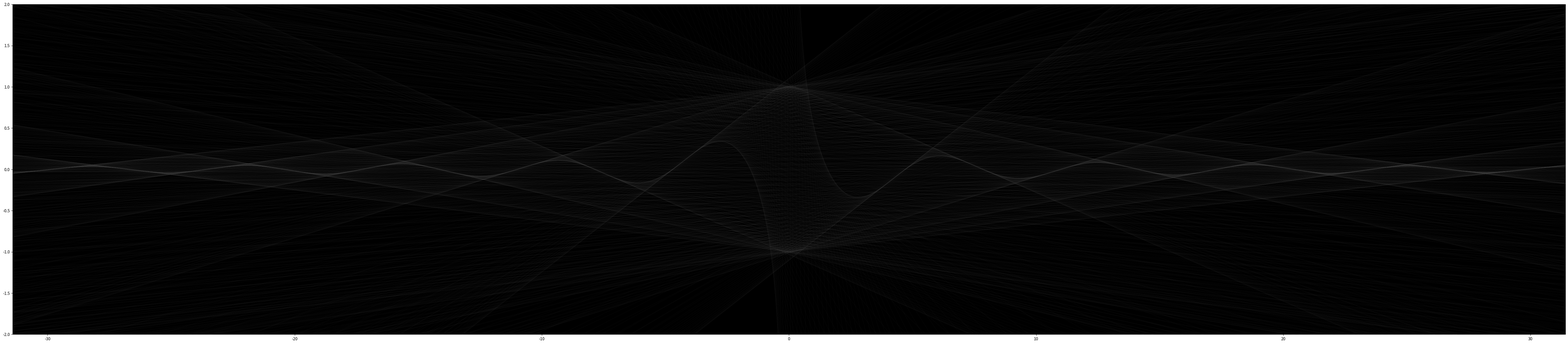

Python code for this plot:
import matplotlib.pyplot as plt
import numpy as np

l = 10*np.pi
x = np.linspace(-l, l, 1000)
e = np.linspace(-l, l, 2)
dx = x[1]-x[0]
y = np.cos(x)/x

d = np.gradient(y, dx)

fig = plt.figure(figsize=(70, 15))
ax = plt.axes()
ax.set_facecolor('k')

for point in zip(x, y, d):
    X, Y, A = point
    B = Y - A * X
    tangent = A * e + B
    plt.plot(e, tangent, color='dimgray', linewidth=.05)


#plt.plot(x, y, color='r', linewidth=2)
plt.xlim([-l, l])
plt.ylim([-2, 2])
plt.savefig('screen.png')
plt.show()
